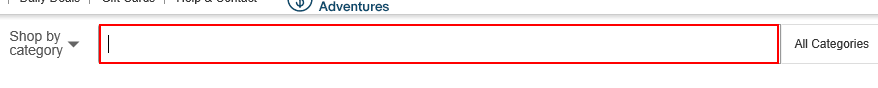
Task: Scrape 100 Names and prices into an excel sheet
Workflow: Main

Step 1: click on the text box 'gh-ac'

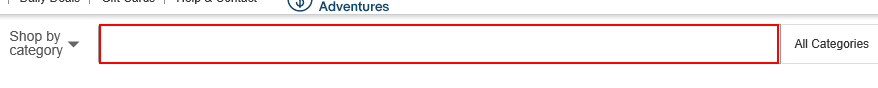
Step 2: type [Item] into the text box 'gh-ac'

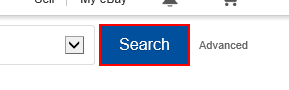
Step 3: click on the text box 'gh-btn'

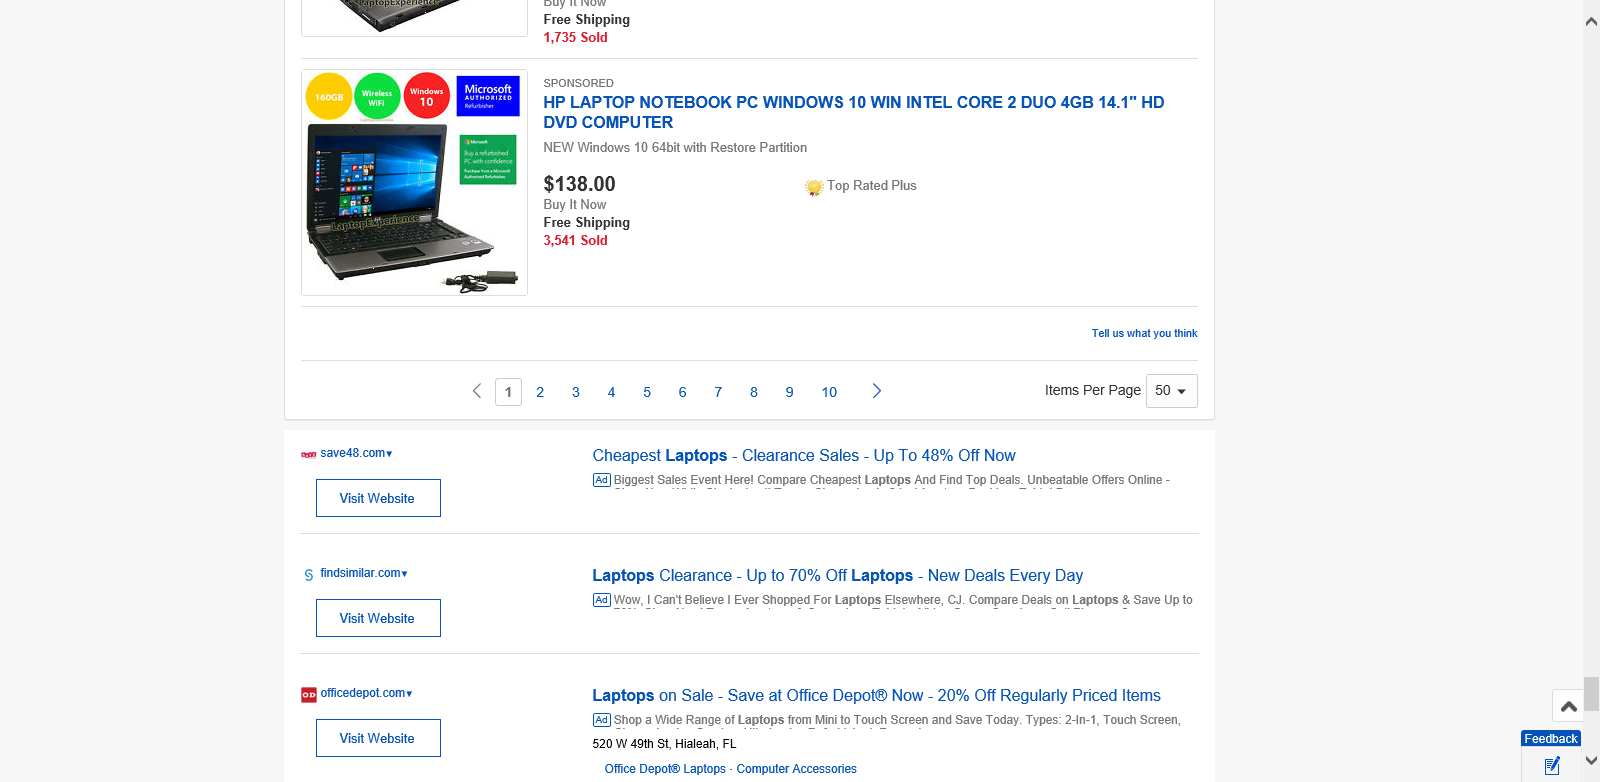
Step 4: Attach Browser 'Item ebay Page' in window '"+Item+" | eBay'

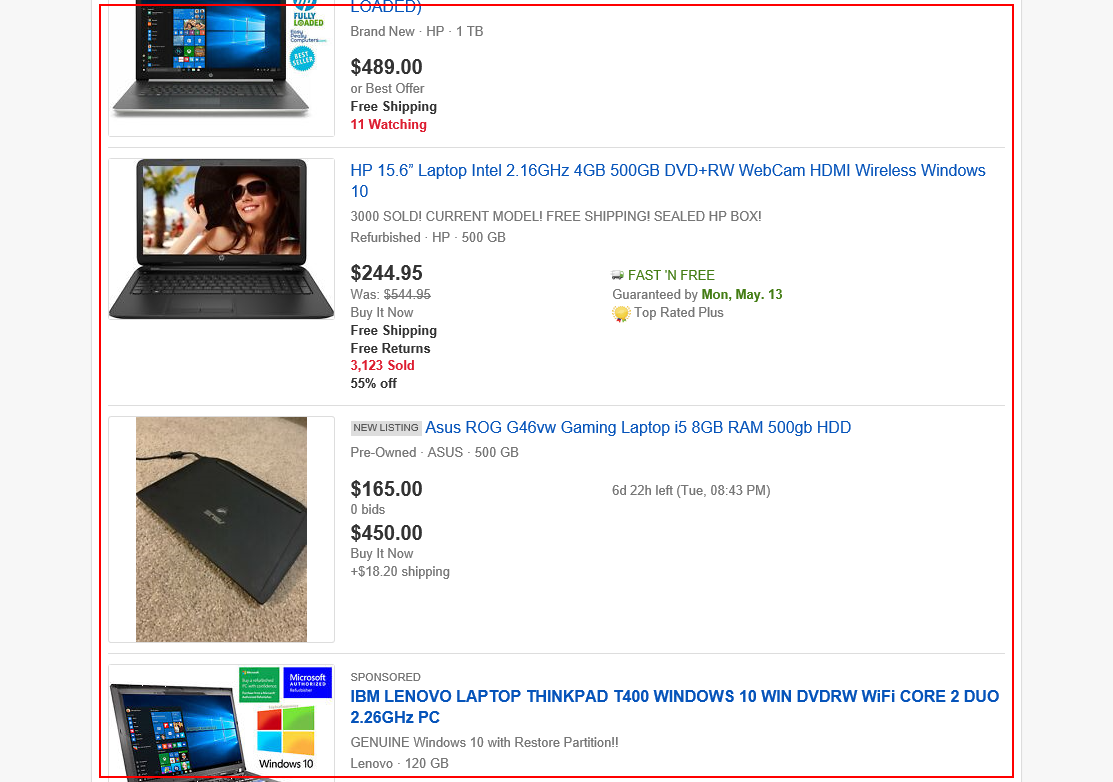
Step 5: get-text from the list

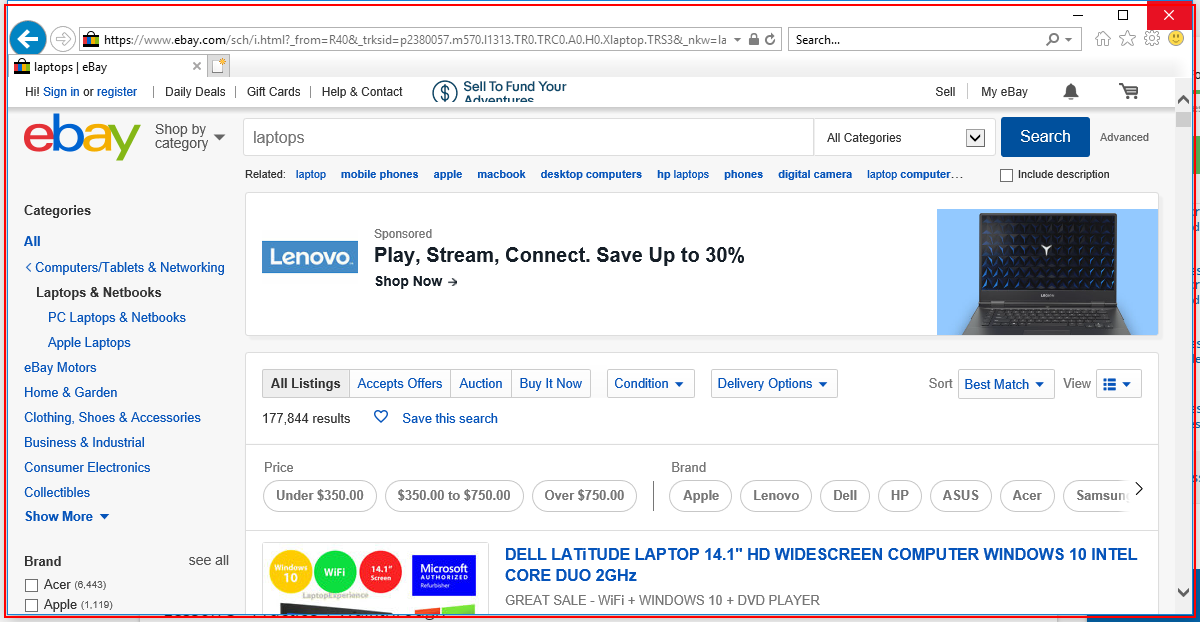
Step 6: Close Application 'iexplore.exe laptops'